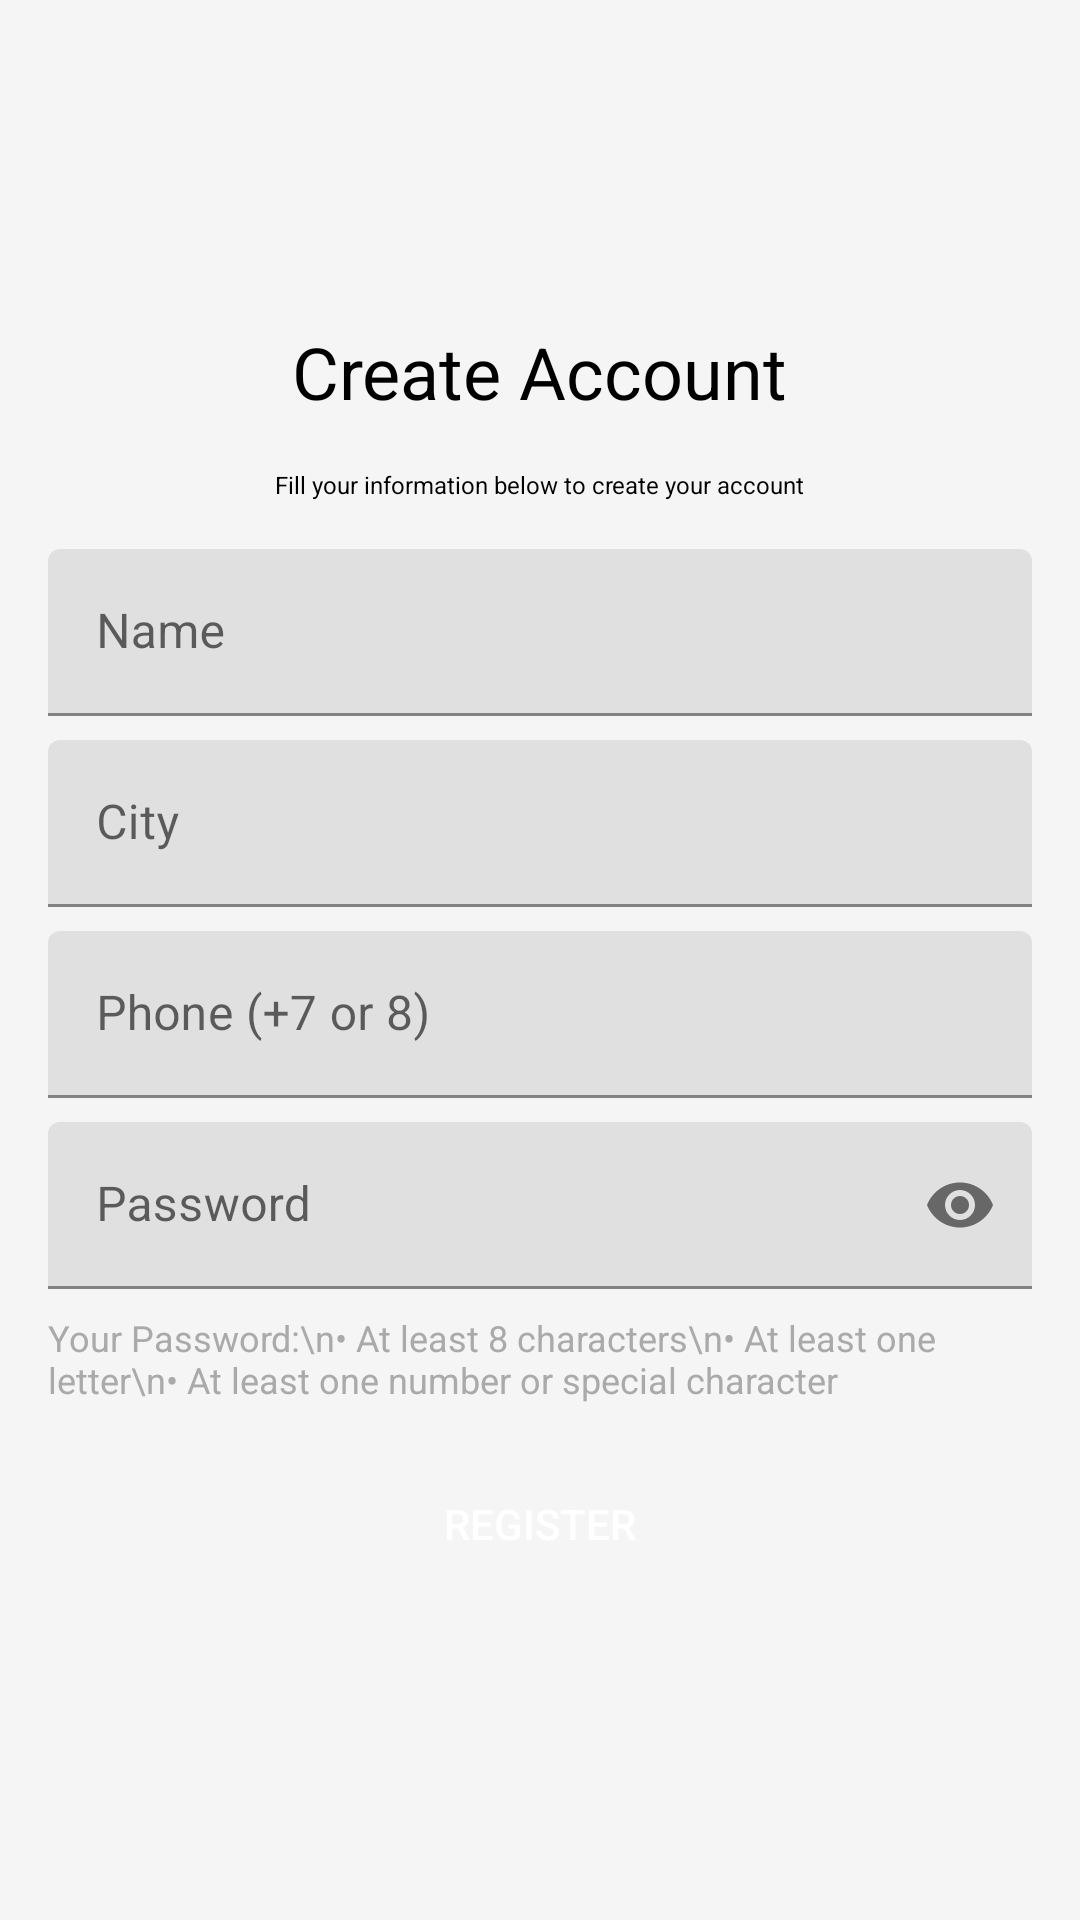

Write the Android layout XML for this screen, with the resource values it uses.
<!-- AndroidManifest.xml: application theme Theme.LoginAndroid -->
<!-- res/layout/fragment_register.xml -->
<LinearLayout
    xmlns:android="http://schemas.android.com/apk/res/android"
    xmlns:app="http://schemas.android.com/apk/res-auto"
    android:layout_width="match_parent"
    android:layout_height="match_parent"
    android:orientation="vertical"
    android:gravity="center"
    android:padding="16dp"
    android:background="#F5F5F5">
    <TextView
        android:layout_width="wrap_content"
        android:layout_height="wrap_content"
        android:text="Create Account"
        android:textSize="24sp"
        android:layout_gravity="center"
        android:paddingBottom="16dp"
        android:textColor="#000" />
    <TextView
        android:layout_width="wrap_content"
        android:layout_height="wrap_content"
        android:text="Fill your information below to create your account"
        android:textSize="8sp"
        android:layout_gravity="center"
        android:paddingBottom="16dp"
        android:textColor="#000" />

    
    <com.google.android.material.textfield.TextInputLayout
        android:layout_width="match_parent"
        android:layout_height="wrap_content"
        android:hint="Name">



        <com.google.android.material.textfield.TextInputEditText
            android:id="@+id/name_input"
            android:layout_width="match_parent"
            android:layout_height="wrap_content"
            android:background="@drawable/rounded_background"
            android:inputType="textPersonName" />


    </com.google.android.material.textfield.TextInputLayout>


    
    <com.google.android.material.textfield.TextInputLayout
        android:layout_width="match_parent"
        android:layout_height="wrap_content"
        android:hint="City"
        android:layout_marginTop="8dp">

        <com.google.android.material.textfield.TextInputEditText
            android:id="@+id/city_input"
            android:layout_width="match_parent"
            android:layout_height="wrap_content"
            android:inputType="text"
            android:background="@drawable/rounded_background"
            />
    </com.google.android.material.textfield.TextInputLayout>

    
    <com.google.android.material.textfield.TextInputLayout
        android:layout_width="match_parent"
        android:layout_height="wrap_content"
        android:hint="Phone (+7 or 8)"
        android:layout_marginTop="8dp">

        <com.google.android.material.textfield.TextInputEditText
            android:id="@+id/phone_input"
            android:layout_width="match_parent"
            android:layout_height="wrap_content"
            android:inputType="phone"
            android:background="@drawable/rounded_background"
            />
    </com.google.android.material.textfield.TextInputLayout>

    
    <com.google.android.material.textfield.TextInputLayout
        android:layout_width="match_parent"
        android:layout_height="wrap_content"
        android:hint="Password"
        android:layout_marginTop="8dp"
        app:endIconMode="password_toggle">

        <com.google.android.material.textfield.TextInputEditText
            android:id="@+id/password_input"
            android:layout_width="match_parent"
            android:layout_height="wrap_content"
            android:inputType="textPassword"
            android:background="@drawable/rounded_background"
            />
    </com.google.android.material.textfield.TextInputLayout>

    
    <TextView
        android:id="@+id/password_requirements"
        android:layout_width="match_parent"
        android:layout_height="wrap_content"
        android:text="Your Password:\n• At least 8 characters\n• At least one letter\n• At least one number or special character"
        android:textSize="12sp"
        android:textColor="@android:color/darker_gray"
        android:layout_marginTop="8dp" />

    
    <Button
        android:id="@+id/register_button"
        android:layout_width="match_parent"
        android:layout_height="wrap_content"
        android:text="Register"
        android:layout_marginTop="16dp"
        android:backgroundTint="@color/teal_700"
        android:textColor="@android:color/white"
        android:background="@drawable/rounded_background"
        />
</LinearLayout>
<!-- resources referenced by this layout -->
<resources>
  <color name="teal_700">#1068D3</color>
  <style name="Theme.LoginAndroid" parent="Theme.MaterialComponents.Light.NoActionBar">
          
          <item name="android:statusBarColor">#0076B4</item> 
      </style>
</resources>
